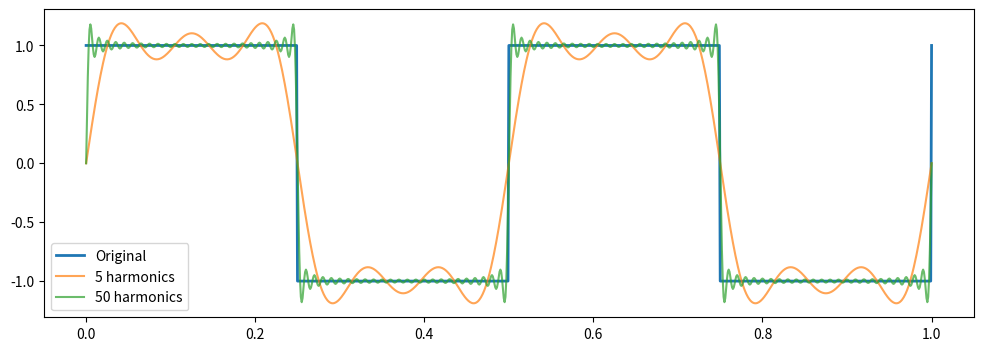

Python code for this plot:
import scipy
import numpy as np
import matplotlib.pyplot as plt
from scipy import integrate

def generate_time_array(duration, sample_rate): #s, Hz
    x = np.arange(0, duration+(1/sample_rate), 1/sample_rate)
    return np.array(x)

def square_wave(t, frequency):
    # y = []
    T = 1/frequency
    # for current_t in range(t):
    #     if (current_t%T) < T/2:
    #         y.append(1)
    #     else:
    #         y.append(0)
            
    y = np.where((t%T) < T/2, 1, -1)
    return np.array(y)

def fourier_series_square_wave(t, frequency, n_harmonics):
    amplitudes = get_harmonic_apmplitudes(n_harmonics)
    omega = 2*np.pi*frequency
    result = np.zeros_like(t)
    for n in range(1, n_harmonics+1):
        result+=amplitudes[n-1]*np.sin(n*omega*t)

    return result

def get_harmonic_apmplitudes(n_harmonics):
    amplitudes = []
    for n in range(1, n_harmonics+1):
        if n%2==1:
            amp = 4/(np.pi*n)
        else:
            amp = 0
        amplitudes.append(amp)
    return np.array(amplitudes)


def canvas_to_signal(canvas_data, num_points=1000):
    """
    Convert canvas drawing data to x,y arrays suitable for Fourier analysis.

    Parameters:
    -----------
    canvas_data : dict
        Canvas result from streamlit_drawable_canvas containing drawing objects
    num_points : int
        Number of points to sample the signal at (default: 1000)

    Returns:
    --------
    x : numpy array
        Time/x-axis values normalized to [0, 1]
    y : numpy array
        Signal amplitude values normalized to [-1, 1]
    """
    if canvas_data is None or canvas_data.json_data is None:
        return None, None

    objects = canvas_data.json_data.get("objects", [])
    if not objects:
        return None, None

    # Extract all path points from the canvas
    all_points = []
    for obj in objects:
        if obj["type"] == "path":
            path = obj["path"]
            for segment in path:
                if len(segment) >= 2:
                    # segment format: ["Q", x1, y1, x2, y2] or ["L", x, y] etc.
                    if segment[0] in ["L", "M"]:  # Line or Move
                        all_points.append([segment[1], segment[2]])
                    elif segment[0] == "Q":  # Quadratic curve
                        all_points.append([segment[3], segment[4]])

    if not all_points:
        return None, None

    # Convert to numpy array
    points = np.array(all_points)

    # Sort by x-coordinate
    sorted_indices = np.argsort(points[:, 0])
    points = points[sorted_indices]

    # Normalize x to [0, 1] range
    x_raw = points[:, 0]
    x_min, x_max = x_raw.min(), x_raw.max()
    if x_max - x_min < 1e-6:  # Avoid division by zero
        return None, None

    x_normalized = (x_raw - x_min) / (x_max - x_min)

    # Normalize y to [-1, 1] range (flip because canvas y increases downward)
    y_raw = points[:, 1]
    y_min, y_max = y_raw.min(), y_raw.max()
    if y_max - y_min < 1e-6:
        return None, None

    y_normalized = -((y_raw - y_min) / (y_max - y_min) * 2 - 1)

    # Interpolate to get uniform sampling
    x_uniform = np.linspace(0, 1, num_points)
    y_uniform = np.interp(x_uniform, x_normalized, y_normalized)

    return x_uniform, y_uniform


def calculate_fourier_coefficients(y, n_harmonics, period=1.0):
    """
    Calculate Fourier series coefficients (a0, an, bn) for an arbitrary signal.

    Parameters:
    -----------
    y : numpy array
        Signal values (assumed to be sampled uniformly over one period)
    n_harmonics : int
        Number of harmonics to calculate
    period : float
        Period of the signal (default: 1.0)

    Returns:
    --------
    a0 : float
        DC component (average value)
    an : numpy array
        Cosine coefficients (length: n_harmonics)
    bn : numpy array
        Sine coefficients (length: n_harmonics)
    """
    N = len(y)
    t = np.linspace(0, period, N, endpoint=False)

    # DC component (average value)
    a0 = np.mean(y)

    # Calculate an (cosine) and bn (sine) coefficients
    an = np.zeros(n_harmonics)
    bn = np.zeros(n_harmonics)

    omega = 2 * np.pi / period

    for n in range(1, n_harmonics + 1):
        # Using trapezoidal integration
        an[n-1] = 2 * np.trapz(y * np.cos(n * omega * t), t) / period
        bn[n-1] = 2 * np.trapz(y * np.sin(n * omega * t), t) / period

    return a0, an, bn


def fourier_series_arbitrary(t, a0, an, bn, period=1.0):
    """
    Generate Fourier series approximation from coefficients.

    Parameters:
    -----------
    t : numpy array
        Time values
    a0 : float
        DC component
    an : numpy array
        Cosine coefficients
    bn : numpy array
        Sine coefficients
    period : float
        Period of the signal (default: 1.0)

    Returns:
    --------
    numpy array
        Fourier series approximation
    """
    n_harmonics = len(an)
    result = a0 * np.ones_like(t)
    omega = 2 * np.pi / period

    for n in range(1, n_harmonics + 1):
        result += an[n-1] * np.cos(n * omega * t)
        result += bn[n-1] * np.sin(n * omega * t)

    return result

time = generate_time_array(1, 1000)
y = square_wave(time, 5)

FREQUENCY = 2

original = square_wave(time, FREQUENCY)
approx_5 = fourier_series_square_wave(time, FREQUENCY, 5)
approx_50 = fourier_series_square_wave(time, FREQUENCY, 50)

plt.figure(figsize=(12, 4))
plt.plot(time, original, label='Original', linewidth=2)
plt.plot(time, approx_5, label='5 harmonics', alpha=0.7)
plt.plot(time, approx_50, label='50 harmonics', alpha=0.7)
plt.legend()
plt.show()